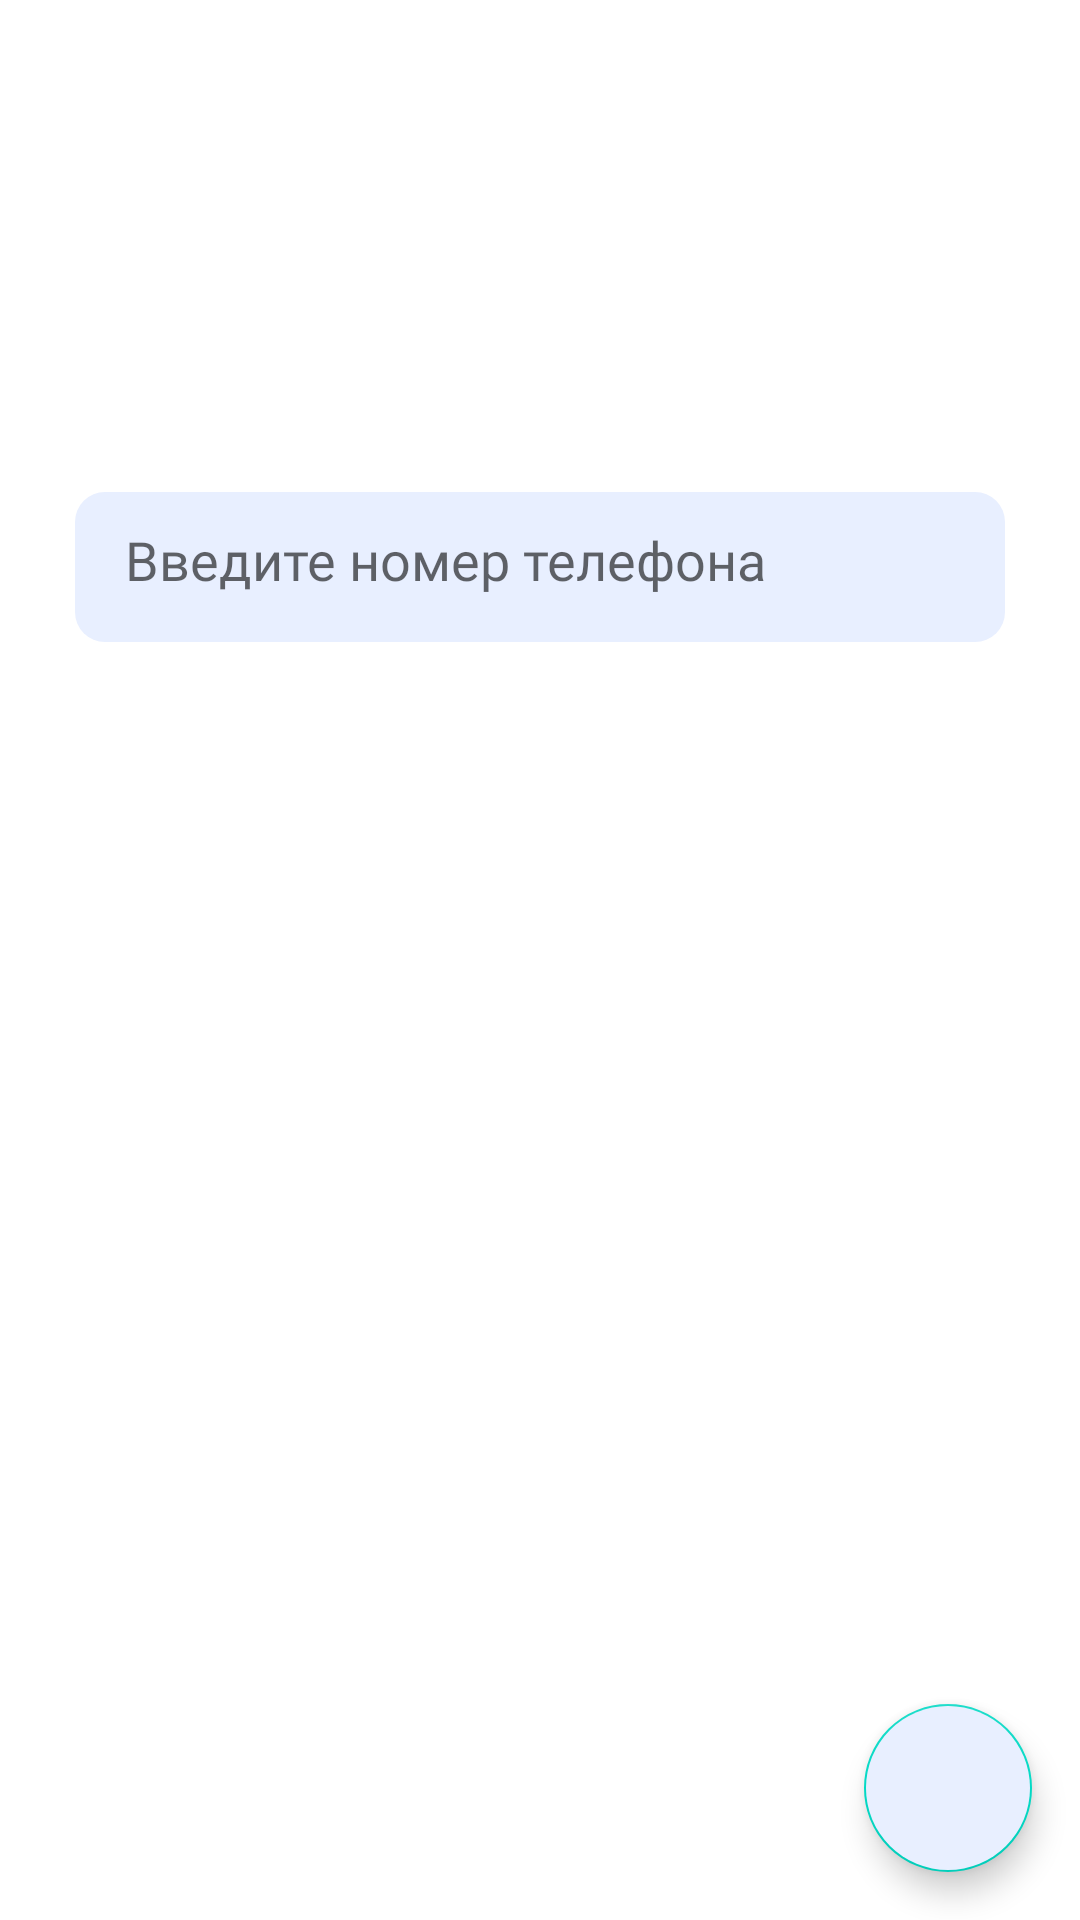

Here is an Android app screen rendered from its layout file. Give the layout XML and the strings, colors and styles it references.
<!-- AndroidManifest.xml: application theme Theme.HTIApp -->
<!-- res/layout/fragment_enter_phone_number.xml -->
<?xml version="1.0" encoding="utf-8"?>
<androidx.constraintlayout.widget.ConstraintLayout xmlns:android="http://schemas.android.com/apk/res/android"
    xmlns:app="http://schemas.android.com/apk/res-auto"
    xmlns:tools="http://schemas.android.com/tools"
    android:layout_width="match_parent"
    android:layout_height="match_parent"
    tools:context=".ui.EnterPhoneNumberFragment">


    <com.google.android.material.floatingactionbutton.FloatingActionButton
        android:id="@+id/register_btn_next"
        android:layout_width="wrap_content"
        android:layout_height="wrap_content"
        android:backgroundTint="#E8EFFF"
        android:src="@drawable/ic_btn_next"
        app:layout_constraintBottom_toBottomOf="parent"
        android:layout_margin="@dimen/horizontal_margin"
        app:layout_constraintEnd_toEndOf="parent"
  />


    <EditText
        android:id="@+id/register_input_phone_number"
        android:layout_width="match_parent"
        android:layout_height="50dp"
        android:layout_marginHorizontal="25dp"
        android:layout_marginTop="164dp"
        android:background="@drawable/textfield"
        android:fontFamily="@font/display_light"
        android:hint="@string/phone_number"
        android:selectAllOnFocus="true"
        app:layout_constraintEnd_toEndOf="parent"
        app:layout_constraintStart_toStartOf="parent"
        app:layout_constraintTop_toTopOf="parent"
        android:inputType="phone"/>



</androidx.constraintlayout.widget.ConstraintLayout>
<!-- resources referenced by this layout -->
<resources>
  <dimen name="horizontal_margin">16dp</dimen>
  <!-- drawable textfield (drawable) -->
  <?xml version="1.0" encoding="utf-8"?>
  <inset xmlns:android="http://schemas.android.com/apk/res/android"
      android:insetBottom="0dp"
      android:insetLeft="0dp"
      android:insetRight="0dp"
      android:insetTop="0dp">
      <ripple android:color="?attr/colorControlHighlight">
          <item>
              <shape android:shape="rectangle"
                  android:tint="#E8EFFF">
                  <corners android:radius="10dp"/>
                  <solid android:color="#E8EFFF"/>
                  <padding android:bottom="6dp"/>
              </shape>
          </item>
      </ripple>
  </inset>
  <string name="phone_number">ㅤВведите номер телефона</string>
  <style name="Theme.HTIApp" parent="Theme.MaterialComponents.DayNight.NoActionBar">
          
          <item name="colorPrimary">#03C545</item>
          <item name="colorPrimaryVariant">@color/purple_700</item>
          <item name="colorOnPrimary">@color/white</item>
          
          <item name="colorSecondary">@color/teal_200</item>
          <item name="colorSecondaryVariant">@color/teal_700</item>
          <item name="colorOnSecondary">@color/black</item>
          
          <item name="android:statusBarColor" tools:targetApi="l">#03C545</item>
          
      </style>
  <color name="purple_700">#FF3700B3</color>
  <color name="white">#FFFFFFFF</color>
  <color name="teal_200">#FF03DAC5</color>
  <color name="teal_700">#FF018786</color>
  <color name="black">#FF000000</color>
</resources>
